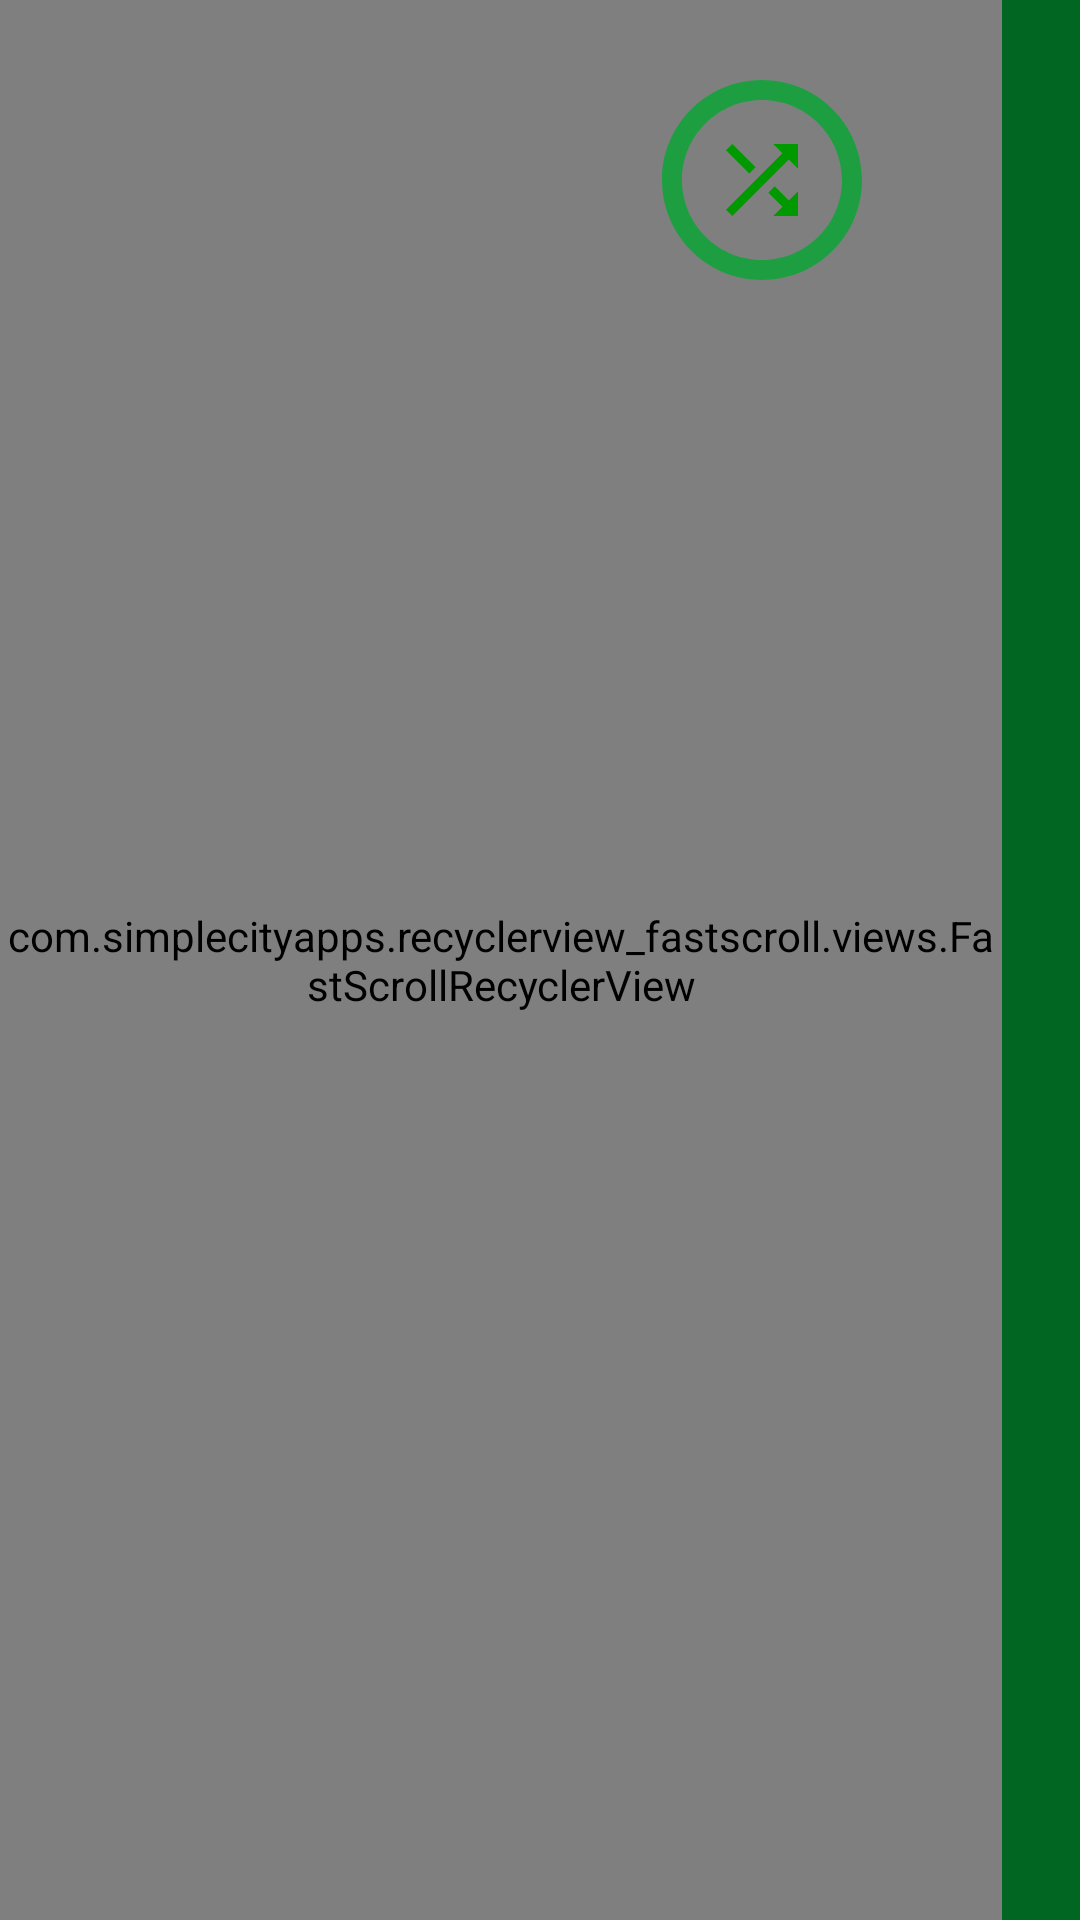

Produce the Android XML layout that renders to this screen, including the resource entries it uses.
<!-- AndroidManifest.xml: application theme AppTheme -->
<!-- res/layout/fragment_songs.xml -->
<?xml version="1.0" encoding="utf-8"?>
<RelativeLayout xmlns:android="http://schemas.android.com/apk/res/android"

    xmlns:tools="http://schemas.android.com/tools"

    tools:ignore="MissingPrefix"
    android:layout_width="match_parent"
    android:layout_height="match_parent"
    android:background="@drawable/berlin_wall"
    tools:context=".SongsFragment">

    
    <com.simplecityapps.recyclerview_fastscroll.views.FastScrollRecyclerView
        android:id="@+id/recyclerView"
        android:layout_width="match_parent"
        android:layout_height="match_parent"
        android:layout_toStartOf="@id/letter_index"
        android:background="#99000000"
        />

    
    <LinearLayout
        android:id="@+id/letter_index"
        android:layout_width="26dp"
        android:layout_height="match_parent"
        android:layout_alignParentEnd="true"
        android:orientation="vertical"
        android:gravity="center"
        android:padding="3dp"
        android:background="@color/darkestgreen" />

    <TextView
        android:id="@+id/letter_popup"
        android:layout_width="120dp"
        android:layout_height="120dp"
        android:layout_centerInParent="true"
        android:gravity="center"
        android:textSize="60sp"
        android:textColor="@color/red"
        android:background="@drawable/popup_bubble_bg"
        android:visibility="gone"
        android:elevation="10dp" />

    
    <ImageButton
        android:id="@+id/shuffle_all_songs"
        android:layout_width="80dp"
        android:layout_height="80dp"
        android:layout_alignParentTop="true"
        android:layout_toStartOf="@id/letter_index"
        android:layout_marginTop="20dp"
        android:layout_marginEnd="40dp"

        android:background="@drawable/ic_baseline_panorama_fish_eye_24"
        android:clickable="true"
        android:focusable="true"
        android:src="@drawable/ic_shuffle_green"
        android:contentDescription="@string/action_shuffle_all"/>
</RelativeLayout>
<!-- resources referenced by this layout -->
<resources>
  <color name="darkestgreen">#006622</color>
  <color name="red">#ff0000</color>
  <!-- drawable berlin_wall: jpg bitmap (drawable, 38689 bytes) -->
  <!-- drawable ic_baseline_panorama_fish_eye_24 (drawable) -->
  <vector android:height="36dp" android:tint="#1D9E41"
      android:viewportHeight="24" android:viewportWidth="24"
      android:width="36dp" xmlns:android="http://schemas.android.com/apk/res/android">
      <path android:fillColor="@android:color/white" android:pathData="M12,2C6.47,2 2,6.47 2,12s4.47,10 10,10 10,-4.47 10,-10S17.53,2 12,2zM12,20c-4.41,0 -8,-3.59 -8,-8s3.59,-8 8,-8 8,3.59 8,8 -3.59,8 -8,8z"/>
  </vector>
  <!-- drawable ic_shuffle_green (drawable-anydpi) -->
  <vector xmlns:android="http://schemas.android.com/apk/res/android"
      android:width="24dp"
      android:height="24dp"
      android:viewportWidth="16"
      android:viewportHeight="16"
      android:tint="@color/green"
      >
    <group android:translateX="-4"
        android:translateY="-4">
        <path
            android:fillColor="#FF000000"
            android:pathData="M10.59,9.17L5.41,4 4,5.41l5.17,5.17 1.42,-1.41zM14.5,4l2.04,2.04L4,18.59 5.41,20 17.96,7.46 20,9.5L20,4h-5.5zM14.83,13.41l-1.41,1.41 3.13,3.13L14.5,20L20,20v-5.5l-2.04,2.04 -3.13,-3.13z"/>
    </group>
  </vector>
  <!-- drawable popup_bubble_bg (drawable) -->
  <?xml version="1.0" encoding="utf-8"?>
  <shape xmlns:android="http://schemas.android.com/apk/res/android"
      android:shape="oval">
      <solid android:color="#66000000"/>
      <size android:width="120dp" android:height="120dp"/>
  </shape>
  <string name="action_shuffle_all">Alles Zufällig Abspielen</string>
  <style name="AppTheme" parent="Theme.AppCompat.Light.NoActionBar">
          <item name="colorPrimary">@color/green</item>
          <item name="colorPrimaryDark">@color/darkestgreen</item>
          <item name="colorAccent">@color/darkestyellow</item>
      </style>
  <color name="green">#009900</color>
  <color name="darkestyellow">#BB9900</color>
</resources>
